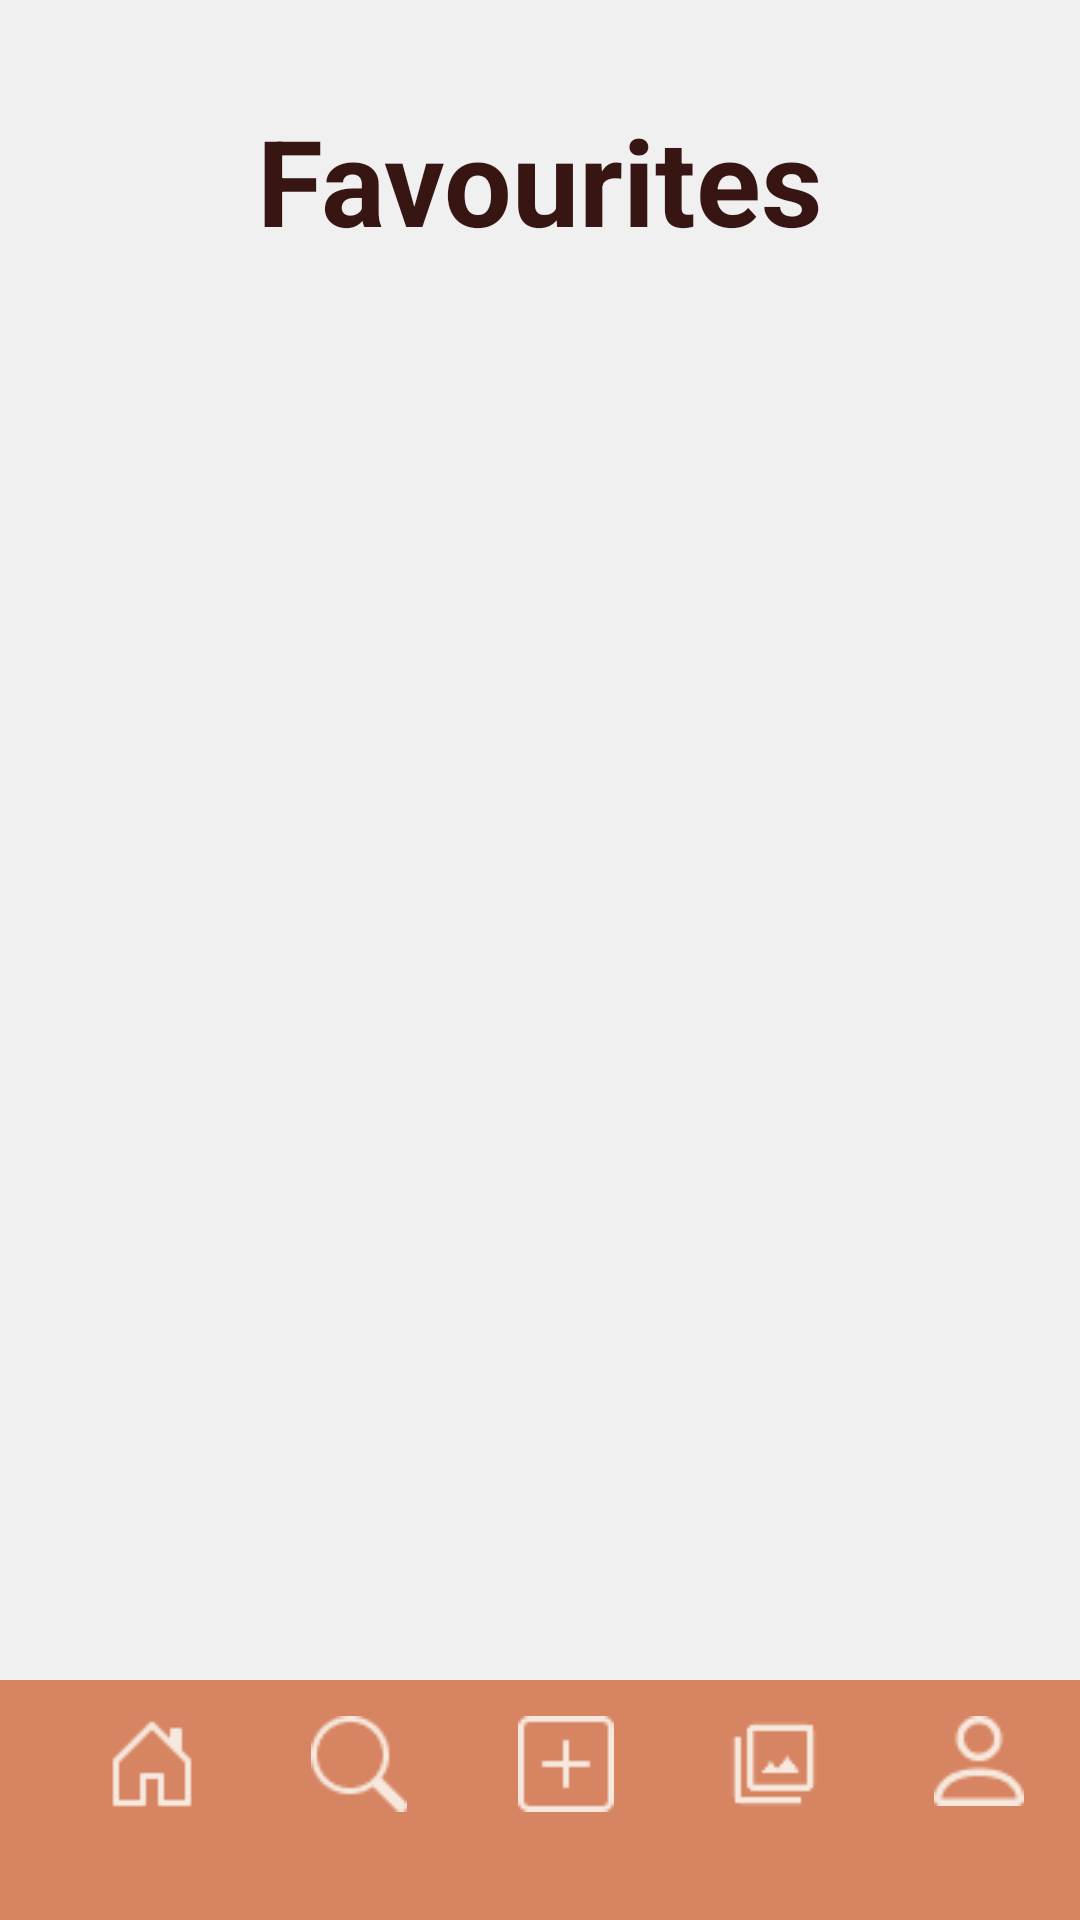

Here is an Android app screen rendered from its layout file. Give the layout XML and the strings, colors and styles it references.
<!-- AndroidManifest.xml: application theme Theme.Pensieve -->
<!-- res/layout/activity_favourites.xml -->
<?xml version="1.0" encoding="utf-8"?>
<RelativeLayout xmlns:android="http://schemas.android.com/apk/res/android"
    android:layout_width="match_parent"
    android:layout_height="match_parent">

    <LinearLayout
        android:layout_width="match_parent"
        android:layout_height="match_parent"
        android:orientation="vertical"
        android:gravity="center">

        <TextView
            android:text="@string/favourites"
            android:layout_height="120dp"
            android:layout_width="320dp"
            android:textSize="40sp"
            android:textStyle="bold"
            android:textColor="@color/brown950"
            android:gravity="center" />

        <FrameLayout
            android:layout_width="match_parent"
            android:layout_height="match_parent"
            android:layout_above="@id/toolbar_container"
            android:padding="10dp"
            android:layout_marginTop="10dp">

            <androidx.recyclerview.widget.RecyclerView
                android:id="@+id/recyclerView"
                android:layout_width="match_parent"
                android:layout_height="match_parent"
                android:padding="8dp"/>
        </FrameLayout>

    </LinearLayout>

    <FrameLayout
        android:id="@+id/toolbar_container"
        android:layout_width="match_parent"
        android:layout_height="wrap_content"
        android:layout_alignParentBottom="true">

        <include layout="@layout/toolbar" />
    </FrameLayout>

</RelativeLayout>
<!-- res/layout/toolbar.xml (included above) -->
<androidx.appcompat.widget.Toolbar android:id="@+id/my_toolbar"
    android:layout_width="match_parent"
    android:layout_height="80dp"
    android:background="@color/orange400"
    android:elevation="4dp"
    android:theme="@style/ThemeOverlay.AppCompat.ActionBar"
    app:popupTheme="@style/ThemeOverlay.AppCompat.Light"
    android:layout_gravity="bottom"
    xmlns:app="http://schemas.android.com/apk/res-auto"
    xmlns:android="http://schemas.android.com/apk/res/android">

    <LinearLayout
        android:layout_width="match_parent"
        android:layout_height="wrap_content"
        android:orientation="horizontal"
        android:layout_gravity="top">

        <ImageButton
            android:id="@+id/button1"
            android:layout_width="wrap_content"
            android:layout_height="wrap_content"
            android:layout_weight="1"
            android:background="@color/orange400"
            android:src="@drawable/house_light" />

        <ImageButton
            android:id="@+id/button2"
            android:layout_weight="1"
            android:layout_width="wrap_content"
            android:layout_height="wrap_content"
            android:background="@color/orange400"
            android:src="@drawable/search_light" />

        <ImageButton
            android:id="@+id/button3"
            android:layout_weight="1"
            android:layout_width="wrap_content"
            android:layout_height="wrap_content"
            android:background="@color/orange400"
            android:src="@drawable/plus_square_light" />

        <ImageButton
            android:id="@+id/button4"
            android:layout_weight="1"
            android:layout_width="wrap_content"
            android:layout_height="wrap_content"
            android:background="@color/orange400"
            android:src="@drawable/filter_light" />

        <ImageButton
            android:id="@+id/button5"
            android:layout_weight="1"
            android:layout_width="wrap_content"
            android:layout_height="wrap_content"
            android:background="@color/orange400"
            android:src="@drawable/person_light" />

    </LinearLayout>

</androidx.appcompat.widget.Toolbar>
<!-- resources referenced by this layout -->
<resources>
  <color name="brown950">#ff371513</color>
  <color name="orange400">#ffd68461</color>
  <!-- drawable filter_light: png bitmap (drawable, 447 bytes) -->
  <!-- drawable house_light: png bitmap (drawable, 358 bytes) -->
  <!-- drawable person_light: png bitmap (drawable, 798 bytes) -->
  <!-- drawable plus_square_light: png bitmap (drawable, 397 bytes) -->
  <!-- drawable search_light: png bitmap (drawable, 842 bytes) -->
  <string name="favourites">Favourites</string>
  <style name="Theme.Pensieve" parent="Theme.MaterialComponents.DayNight.NoActionBar">
          <item name="colorPrimary">@color/brown950</item>
          <item name="colorOnPrimary">@color/beige50</item>
          <item name="colorSecondary">@color/orange400</item>
          <item name="colorOnSecondary">@color/brown950</item>
  
          <item name="android:windowBackground">@color/almost_white</item>
      </style>
  <color name="beige50">#fffcf5f0</color>
  <color name="almost_white">#FFF0F0F0</color>
</resources>
